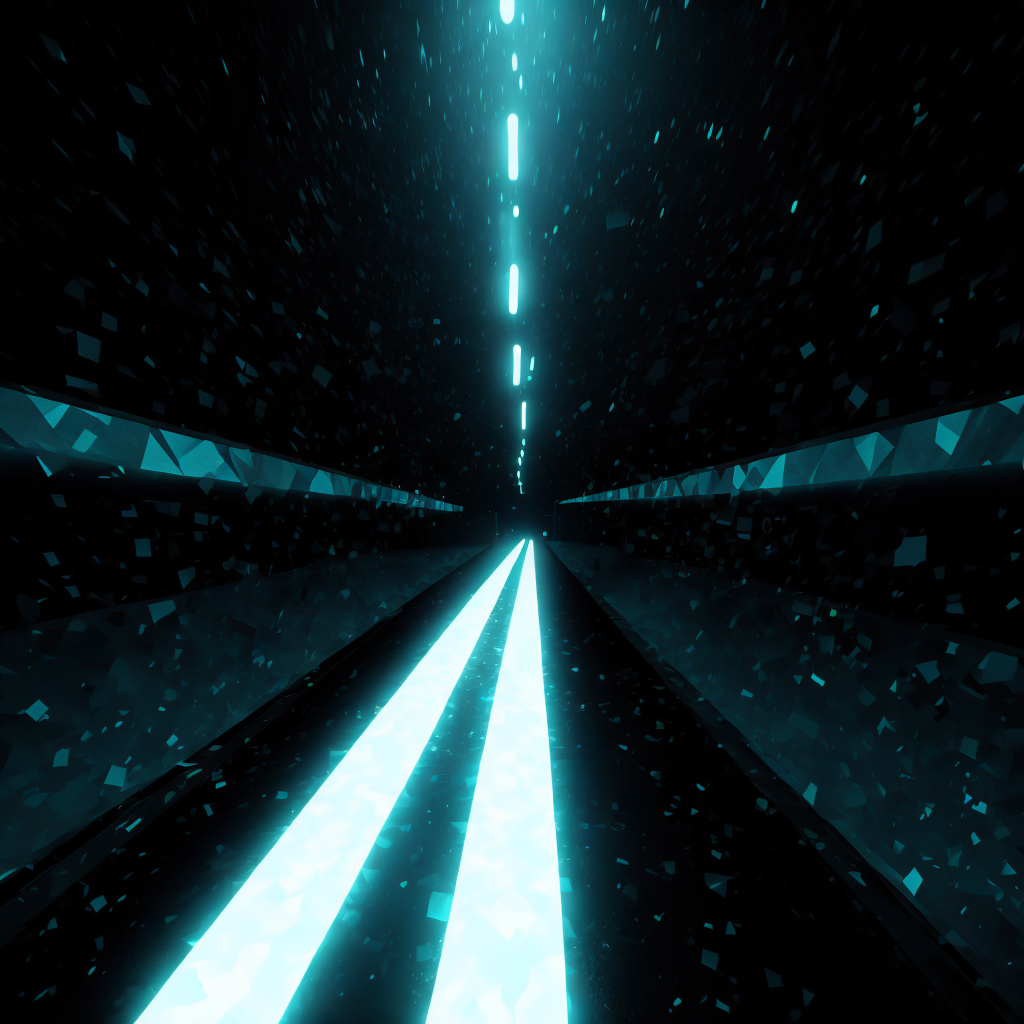
Generation parameters embedded in this image by AUTOMATIC1111 Stable Diffusion web UI or a fork of it (Forge, ...) (PNG 'parameters' text chunk):
subway surfers with beat saber background, abstract setting, abstract (existentialist) environment, black and white style, the void, minimalist graphics
Negative prompt: train, rail, railway, (deformed iris, deformed pupils, semi-realistic, cgi, 3d, render, sketch, cartoon, drawing, anime, mutated hands and fingers:1.4), (deformed, distorted, disfigured:1.3), poorly drawn, bad anatomy, wrong anatomy, extra limb, missing limb, floating limbs, disconnected limbs, mutation, mutated, ugly, disgusting, amputation
Steps: 7, Sampler: DDIM, CFG scale: 7, Seed: 3710740794, Size: 512x512, Model hash: 15012c538f, Model: realisticVisionV51_v51VAE, Denoising strength: 0.7, Hires upscale: 2, Hires upscaler: R-ESRGAN 4x+, Version: 1.6.0